Labelled photos from "augmented", an image-classification folder in AtulV2/Industrial_Surface_Defect_Classification. The possible labels are: crazing, inclusion, pitted surface, rolled-in scale, scratches.

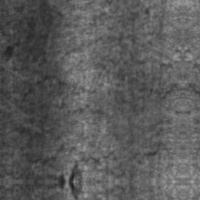
Label: crazing

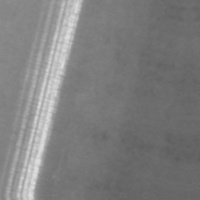
Label: scratches

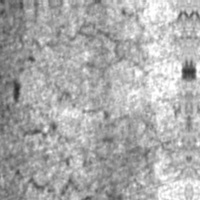
Label: crazing

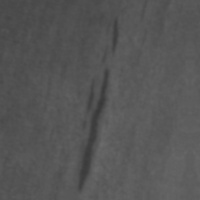
Label: inclusion

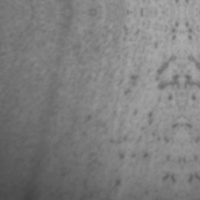
Label: pitted surface

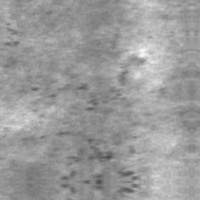
Label: rolled-in scale
